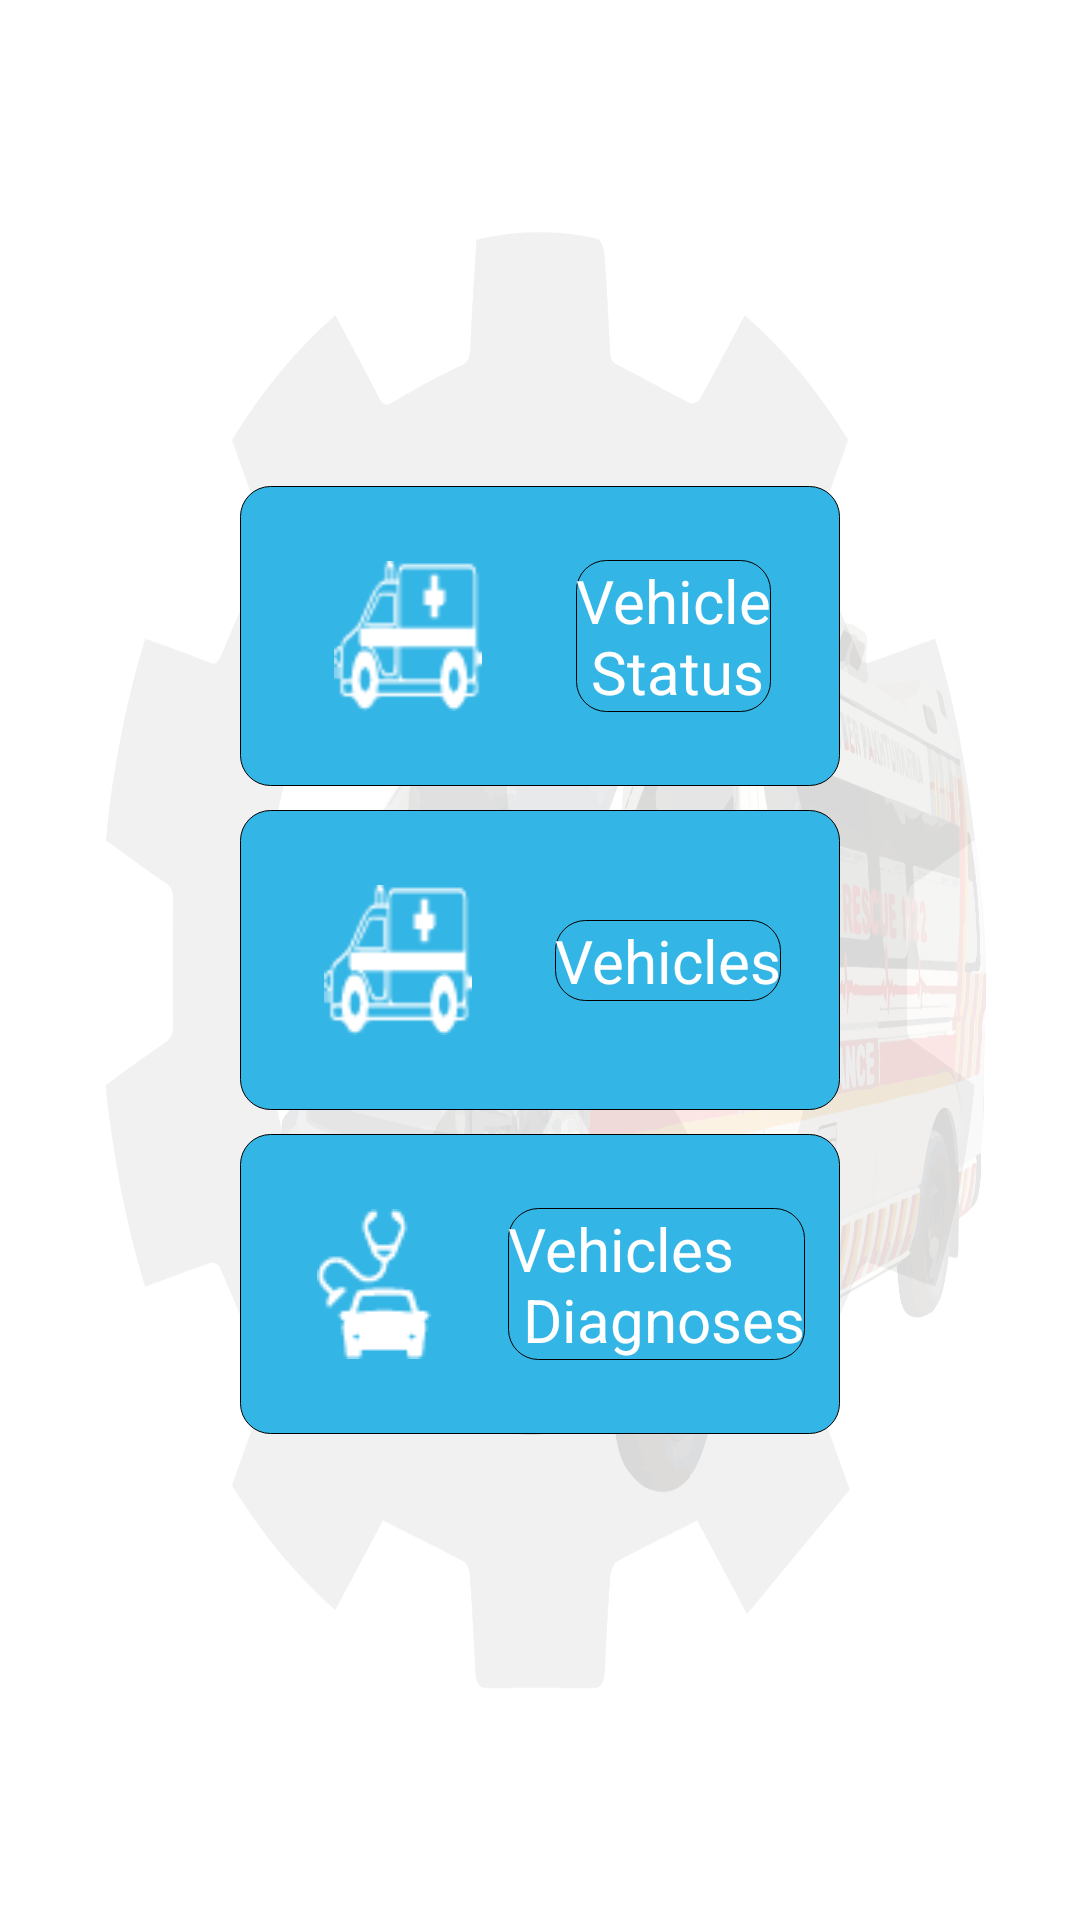

Write the Android layout XML for this screen, with the resource values it uses.
<!-- AndroidManifest.xml: application theme Theme.App.SplashScreen -->
<!-- res/layout/vehicles_layout.xml -->
<?xml version="1.0" encoding="utf-8"?>
<androidx.constraintlayout.widget.ConstraintLayout xmlns:android="http://schemas.android.com/apk/res/android"
    android:layout_width="match_parent"
    android:layout_height="match_parent"
    xmlns:tools="http://schemas.android.com/tools"
    xmlns:app="http://schemas.android.com/apk/res-auto"
    tools:context=".Vehicles"
    android:background="@drawable/background">

    <androidx.constraintlayout.widget.ConstraintLayout
        android:layout_width="wrap_content"
        android:layout_height="wrap_content"
        android:layout_gravity="center"
        app:layout_constraintBottom_toBottomOf="parent"
        app:layout_constraintEnd_toEndOf="parent"
        app:layout_constraintStart_toStartOf="parent"
        app:layout_constraintTop_toTopOf="parent">

        <androidx.constraintlayout.widget.ConstraintLayout
            android:id="@+id/VehiclesStatus"
            android:layout_width="200dp"
            android:layout_height="100dp"
            android:background="@drawable/shape"
            android:clickable="true"
            android:elevation="20dp"
            android:focusable="true"
            android:textAllCaps="false"
            app:layout_constraintEnd_toEndOf="parent"
            app:layout_constraintStart_toStartOf="parent"
            app:layout_constraintTop_toTopOf="parent">

            <androidx.appcompat.widget.AppCompatImageView
                android:id="@+id/appCompatImageView1"
                android:layout_width="50dp"
                android:layout_height="50dp"
                android:layout_marginStart="8dp"
                android:layout_marginEnd="8dp"
                app:layout_constraintBottom_toBottomOf="parent"
                app:layout_constraintEnd_toStartOf="@+id/tvDiscription1"
                app:layout_constraintStart_toStartOf="parent"
                app:layout_constraintTop_toTopOf="parent"
                app:srcCompat="@drawable/amubulances" />

            <TextView
                android:id="@+id/tvDiscription1"
                android:layout_width="wrap_content"
                android:layout_height="wrap_content"
                android:background="@drawable/shape"
                android:text="@string/vehiclesStatus"
                android:textAllCaps="false"
                android:textColor="@color/white"
                android:textSize="20sp"
                app:layout_constraintBottom_toBottomOf="parent"
                app:layout_constraintEnd_toEndOf="parent"
                app:layout_constraintStart_toEndOf="@+id/appCompatImageView1"
                app:layout_constraintTop_toTopOf="parent" />

        </androidx.constraintlayout.widget.ConstraintLayout>
        <androidx.constraintlayout.widget.ConstraintLayout
            android:id="@+id/vehicles"
            android:layout_width="200dp"
            android:layout_height="100dp"
            android:layout_marginTop="8dp"
            android:background="@drawable/shape"
            android:clickable="true"
            android:elevation="20dp"
            android:focusable="true"
            android:textAllCaps="false"
            app:layout_constraintEnd_toEndOf="@+id/VehiclesStatus"
            app:layout_constraintHorizontal_bias="0.0"
            app:layout_constraintStart_toStartOf="@+id/VehiclesStatus"
            app:layout_constraintTop_toBottomOf="@+id/VehiclesStatus">

            <androidx.appcompat.widget.AppCompatImageView
                android:id="@+id/appCompatImageView"
                android:layout_width="50dp"
                android:layout_height="50dp"
                android:layout_marginStart="8dp"
                android:layout_marginEnd="8dp"
                app:layout_constraintBottom_toBottomOf="parent"
                app:layout_constraintEnd_toStartOf="@+id/tvDiscription2"
                app:layout_constraintStart_toStartOf="parent"
                app:layout_constraintTop_toTopOf="parent"
                app:srcCompat="@drawable/amubulances" />

            <TextView
                android:id="@+id/tvDiscription2"
                android:layout_width="wrap_content"
                android:layout_height="wrap_content"
                android:background="@drawable/shape"
                android:text="@string/vehicles"
                android:textAllCaps="false"
                android:textColor="@color/white"
                android:textSize="20sp"
                app:layout_constraintBottom_toBottomOf="parent"
                app:layout_constraintEnd_toEndOf="parent"
                app:layout_constraintStart_toEndOf="@+id/appCompatImageView"
                app:layout_constraintTop_toTopOf="parent" />

        </androidx.constraintlayout.widget.ConstraintLayout>
        <androidx.constraintlayout.widget.ConstraintLayout
            android:id="@+id/vehiclesDiagnoses"
            android:layout_width="200dp"
            android:layout_height="100dp"
            android:layout_marginTop="8dp"
            android:background="@drawable/shape"
            android:clickable="true"
            android:elevation="20dp"
            android:focusable="true"
            android:textAllCaps="false"
            app:layout_constraintEnd_toEndOf="@+id/vehicles"
            app:layout_constraintHorizontal_bias="0.0"
            app:layout_constraintStart_toStartOf="@+id/vehicles"
            app:layout_constraintTop_toBottomOf="@+id/vehicles">

            <androidx.appcompat.widget.AppCompatImageView
                android:id="@+id/appCompatImageView3"
                android:layout_width="50dp"
                android:layout_height="50dp"
                android:layout_marginStart="8dp"
                android:layout_marginEnd="8dp"
                app:layout_constraintBottom_toBottomOf="parent"
                app:layout_constraintEnd_toStartOf="@+id/tvDiscription3"
                app:layout_constraintStart_toStartOf="parent"
                app:layout_constraintTop_toTopOf="parent"
                app:srcCompat="@drawable/vehiclediagnosis" />

            <TextView
                android:id="@+id/tvDiscription3"
                android:layout_width="wrap_content"
                android:layout_height="wrap_content"
                android:background="@drawable/shape"
                android:text="@string/vehiclesDiagnos"
                android:textAllCaps="false"
                android:textColor="@color/white"
                android:textSize="20sp"
                app:layout_constraintBottom_toBottomOf="parent"
                app:layout_constraintEnd_toEndOf="parent"
                app:layout_constraintStart_toEndOf="@+id/appCompatImageView3"
                app:layout_constraintTop_toTopOf="parent" />

        </androidx.constraintlayout.widget.ConstraintLayout>



    </androidx.constraintlayout.widget.ConstraintLayout>

</androidx.constraintlayout.widget.ConstraintLayout>
<!-- resources referenced by this layout -->
<resources>
  <color name="white">#FFFFFFFF</color>
  <!-- drawable amubulances: png bitmap (drawable, 1052 bytes) -->
  <!-- drawable background: png bitmap (drawable, 457822 bytes) -->
  <!-- drawable shape (drawable) -->
  <?xml version="1.0" encoding="utf-8"?>
  <selector xmlns:android="http://schemas.android.com/apk/res/android">
      <item android:state_pressed="true">
          <shape>
              <corners android:radius="10dp"/>
              <solid android:color="@color/black"/>
              <stroke android:width="0.1dp" android:color="@color/black"/>
          </shape>
      </item>
      <item android:state_pressed="false">
          <shape>
              <stroke android:width="0.1dp" android:color="@color/black"/>
              <corners android:radius="10dp"/>
              <solid android:color="@color/holo_blue_light"/>
          </shape>
      </item>
  </selector>
  <!-- drawable vehiclediagnosis: png bitmap (drawable, 837 bytes) -->
  <string name="vehicles">Vehicles</string>
  <string name="vehiclesDiagnos">Vehicles\n Diagnoses</string>
  <string name="vehiclesStatus">Vehicle\n Status</string>
  <style name="Theme.App.SplashScreen" parent="Theme.SplashScreen">
          <item name="windowSplashScreenBackground">@color/white</item>
          <item name="windowSplashScreenAnimatedIcon">@drawable/sp</item>
          <item name="postSplashScreenTheme">@style/Theme.Rescue1122VehicleDashBoard.noActionBar</item>
      </style>
  <color name="black">#FF000000</color>
  <color name="holo_blue_light">#ff33b5e5</color>
  <style name="Theme.Rescue1122VehicleDashBoard.noActionBar" parent="Theme.Material3.Light.NoActionBar">
          <item name="colorPrimaryDark">@color/holo_blue_light</item>
          <item name="colorPrimary">@color/holo_blue_light</item>
          <item name="colorOnPrimary">@color/holo_blue_light</item>
          <item name="colorOnSecondary">@color/holo_blue_light</item>
          <item name="colorOnPrimaryContainer">@color/holo_blue_light</item>
          <item name="windowActionBar">false</item>
          <item name="windowNoTitle">true</item>
      </style>
</resources>
